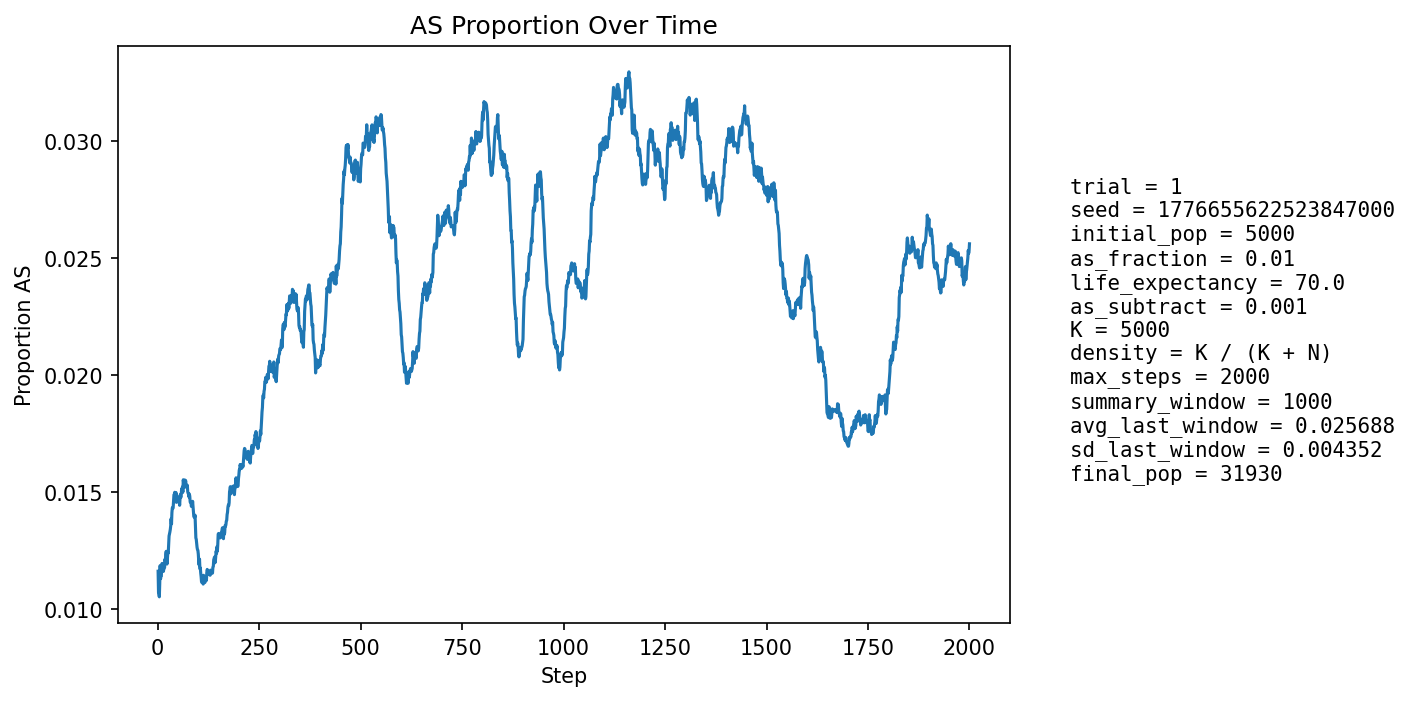

Source data for this figure (header and first rows):
step, population_size, births, newborn_AA, newborn_AS, newborn_SS, prop_newborn_AA, prop_newborn_AS, prop_newborn_SS, prop_repro_AA, prop_repro_AS, prop_AS_population
1, 5932, 1271, 1252, 19, 0, 0.9851, 0.01495, 0.0, 0.9906, 0.009441, 0.01163
2, 6710, 1164, 1158, 6, 0, 0.9948, 0.005155, 0.0, 0.9906, 0.009434, 0.01073
3, 7414, 1087, 1078, 9, 0, 0.9917, 0.00828, 0.0, 0.9906, 0.009427, 0.01066
4, 8066, 1033, 1025, 8, 0, 0.9923, 0.007744, 0.0, 0.9879, 0.01209, 0.01054
5, 9000, 1317, 1299, 18, 0, 0.9863, 0.01367, 0.0, 0.9866, 0.01337, 0.01111
6, 10106, 1505, 1481, 24, 0, 0.9841, 0.01595, 0.0, 0.9884, 0.01163, 0.01187
7, 11317, 1625, 1613, 12, 0, 0.9926, 0.007385, 0.0, 0.9888, 0.0112, 0.01131
8, 12589, 1701, 1681, 20, 0, 0.9882, 0.01176, 0.0, 0.9892, 0.01081, 0.01144
9, 13982, 1834, 1814, 20, 0, 0.9891, 0.01091, 0.0, 0.9885, 0.01147, 0.01144
10, 15501, 1982, 1953, 29, 0, 0.9854, 0.01463, 0.0, 0.9875, 0.01249, 0.01193
11, 17134, 2121, 2097, 24, 0, 0.9887, 0.01132, 0.0, 0.9883, 0.01173, 0.01196
12, 18845, 2238, 2213, 25, 0, 0.9888, 0.01117, 0.0, 0.9888, 0.01121, 0.01189
13, 20460, 2189, 2165, 24, 0, 0.989, 0.01096, 0.0, 0.9893, 0.01073, 0.01183
14, 22024, 2201, 2181, 20, 0, 0.9909, 0.009087, 0.0, 0.988, 0.01196, 0.01162
15, 23547, 2251, 2224, 27, 0, 0.988, 0.01199, 0.0, 0.9878, 0.01216, 0.01172
16, 25020, 2325, 2296, 29, 0, 0.9875, 0.01247, 0.0, 0.9876, 0.01236, 0.01175
17, 26370, 2343, 2314, 29, 0, 0.9876, 0.01238, 0.0, 0.988, 0.01201, 0.01179
18, 27574, 2344, 2310, 34, 0, 0.9855, 0.01451, 0.0, 0.9887, 0.01129, 0.01215
19, 28651, 2346, 2321, 25, 0, 0.9893, 0.01066, 0.0, 0.9882, 0.01184, 0.01204
20, 29636, 2356, 2321, 35, 0, 0.9851, 0.01486, 0.0, 0.988, 0.01198, 0.01235
21, 30519, 2355, 2323, 32, 0, 0.9864, 0.01359, 0.0, 0.9879, 0.01213, 0.01248
22, 31283, 2343, 2326, 17, 0, 0.9927, 0.007256, 0.0, 0.9879, 0.01214, 0.01212
23, 31911, 2322, 2300, 22, 0, 0.9905, 0.009475, 0.0, 0.988, 0.01205, 0.01194
24, 32399, 2297, 2263, 34, 0, 0.9852, 0.0148, 0.0, 0.9875, 0.0125, 0.01219
25, 32775, 2287, 2252, 35, 0, 0.9847, 0.0153, 0.0, 0.9871, 0.01286, 0.01245
26, 33047, 2281, 2252, 28, 1, 0.9873, 0.01228, 0.0004384, 0.9875, 0.01253, 0.01241
27, 33236, 2273, 2233, 40, 0, 0.9824, 0.0176, 0.0, 0.9878, 0.0122, 0.01282
28, 33338, 2258, 2221, 37, 0, 0.9836, 0.01639, 0.0, 0.9876, 0.01239, 0.01314
29, 33371, 2245, 2214, 31, 0, 0.9862, 0.01381, 0.0, 0.9873, 0.01272, 0.01322
30, 33362, 2235, 2205, 30, 0, 0.9866, 0.01342, 0.0, 0.9875, 0.01248, 0.01331
31, 33324, 2227, 2199, 28, 0, 0.9874, 0.01257, 0.0, 0.9867, 0.01334, 0.01341
32, 33254, 2217, 2186, 31, 0, 0.986, 0.01398, 0.0, 0.9864, 0.01359, 0.01356
33, 33153, 2208, 2169, 39, 0, 0.9823, 0.01766, 0.0, 0.9863, 0.01367, 0.01388
34, 33034, 2201, 2180, 21, 0, 0.9905, 0.009541, 0.0, 0.9855, 0.01447, 0.01365
35, 32903, 2197, 2155, 42, 0, 0.9809, 0.01912, 0.0, 0.9852, 0.01478, 0.01413
36, 32768, 2195, 2158, 37, 0, 0.9831, 0.01686, 0.0, 0.9853, 0.01472, 0.01434
37, 32637, 2193, 2167, 26, 0, 0.9881, 0.01186, 0.0, 0.985, 0.01503, 0.01431
38, 32514, 2191, 2165, 26, 0, 0.9881, 0.01187, 0.0, 0.9854, 0.01461, 0.01433
39, 32400, 2189, 2153, 36, 0, 0.9836, 0.01645, 0.0, 0.9851, 0.01486, 0.01463
40, 32297, 2188, 2151, 37, 0, 0.9831, 0.01691, 0.0, 0.985, 0.01497, 0.01489
41, 32205, 2188, 2157, 30, 1, 0.9858, 0.01371, 0.000457, 0.9852, 0.01477, 0.0149
42, 32124, 2188, 2155, 33, 0, 0.9849, 0.01508, 0.0, 0.9854, 0.01456, 0.015
43, 32054, 2188, 2157, 31, 0, 0.9858, 0.01417, 0.0, 0.985, 0.01496, 0.01494
44, 31998, 2189, 2162, 27, 0, 0.9877, 0.01233, 0.0, 0.9846, 0.01535, 0.01484
45, 31949, 2189, 2152, 37, 0, 0.9831, 0.0169, 0.0, 0.9851, 0.01494, 0.01499
46, 31906, 2190, 2170, 20, 0, 0.9909, 0.009132, 0.0, 0.9845, 0.01551, 0.01457
47, 31876, 2192, 2155, 37, 0, 0.9831, 0.01688, 0.0, 0.9851, 0.0149, 0.01478
48, 31852, 2193, 2157, 36, 0, 0.9836, 0.01642, 0.0, 0.9856, 0.01441, 0.01485
49, 31838, 2194, 2167, 27, 0, 0.9877, 0.01231, 0.0, 0.985, 0.01497, 0.01467
50, 31828, 2194, 2160, 34, 0, 0.9845, 0.0155, 0.0, 0.9855, 0.01454, 0.01474
51, 31825, 2195, 2166, 29, 0, 0.9868, 0.01321, 0.0, 0.9853, 0.01466, 0.01461
52, 31827, 2196, 2165, 31, 0, 0.9859, 0.01412, 0.0, 0.9853, 0.01465, 0.01458
53, 31833, 2197, 2163, 34, 0, 0.9845, 0.01548, 0.0, 0.9855, 0.01446, 0.0147
54, 31837, 2198, 2171, 27, 0, 0.9877, 0.01228, 0.0, 0.9855, 0.01452, 0.01445
55, 31848, 2198, 2160, 38, 0, 0.9827, 0.01729, 0.0, 0.9856, 0.01439, 0.01473
56, 31858, 2198, 2161, 36, 1, 0.9832, 0.01638, 0.000455, 0.9854, 0.01457, 0.01491
57, 31865, 2199, 2169, 30, 0, 0.9864, 0.01364, 0.0, 0.9856, 0.01444, 0.01478
58, 31875, 2199, 2162, 37, 0, 0.9832, 0.01683, 0.0, 0.9853, 0.01474, 0.01493
59, 31884, 2200, 2160, 40, 0, 0.9818, 0.01818, 0.0, 0.9851, 0.01486, 0.01515
60, 31892, 2200, 2172, 28, 0, 0.9873, 0.01273, 0.0, 0.9851, 0.01485, 0.01499
... 1,940 more rows
